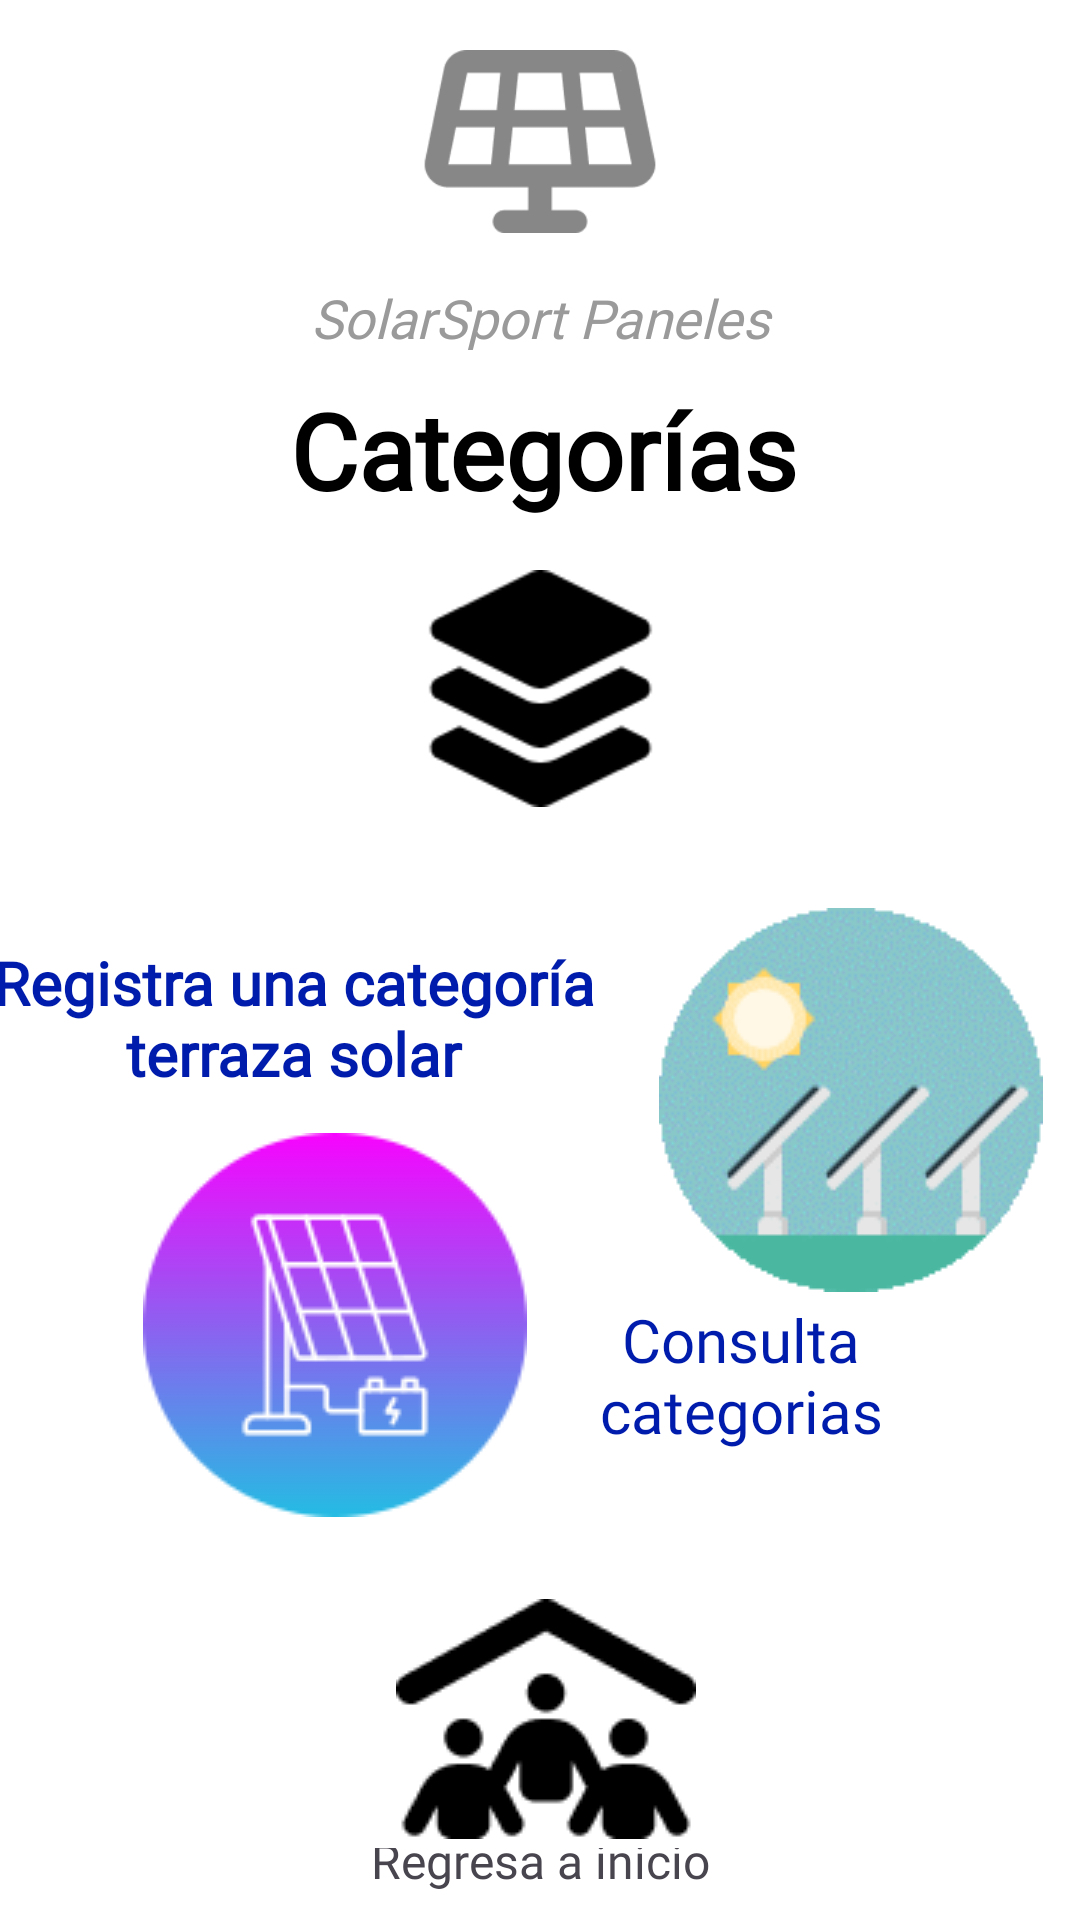

Here is an Android app screen rendered from its layout file. Give the layout XML and the strings, colors and styles it references.
<!-- AndroidManifest.xml: application theme Theme.Panels_solar_sport -->
<!-- res/layout/activity_categories.xml -->
<?xml version="1.0" encoding="utf-8"?>
<androidx.constraintlayout.widget.ConstraintLayout xmlns:android="http://schemas.android.com/apk/res/android"
    xmlns:app="http://schemas.android.com/apk/res-auto"
    xmlns:tools="http://schemas.android.com/tools"
    android:id="@+id/main"
    android:layout_width="match_parent"
    android:layout_height="match_parent"
    android:background="#FFFFFF"
    android:textAlignment="center"
    tools:context=".CategoriesActivity">

    <TextView
        android:id="@+id/textSearch"
        android:layout_width="162dp"
        android:layout_height="67dp"
        android:layout_marginStart="32dp"
        android:layout_marginTop="60dp"
        android:layout_marginEnd="32dp"
        android:layout_marginBottom="140dp"
        android:fontFamily="@font/sansitaone"
        android:text="Consulta categorias"
        android:textAlignment="center"
        android:textColor="#001CAC"
        android:textSize="20sp"
        app:layout_constraintBottom_toBottomOf="parent"
        app:layout_constraintEnd_toEndOf="parent"
        app:layout_constraintHorizontal_bias="1.0"
        app:layout_constraintStart_toEndOf="@+id/btn_register"
        app:layout_constraintTop_toBottomOf="@+id/imageButton3"
        app:layout_constraintVertical_bias="0.0" />

    <ImageView
        android:id="@+id/imageLogo2"
        android:layout_width="94dp"
        android:layout_height="61dp"
        android:layout_marginStart="156dp"
        android:layout_marginTop="4dp"
        android:layout_marginEnd="156dp"
        android:layout_marginBottom="550dp"
        app:layout_constraintBottom_toBottomOf="parent"
        app:layout_constraintEnd_toEndOf="parent"
        app:layout_constraintStart_toStartOf="parent"
        app:layout_constraintTop_toTopOf="parent"
        app:srcCompat="@drawable/pane2" />

    <TextView
        android:id="@+id/textName2"
        android:layout_width="247dp"
        android:layout_height="25dp"
        android:layout_marginStart="156dp"
        android:layout_marginTop="16dp"
        android:layout_marginEnd="156dp"
        android:layout_marginBottom="16dp"
        android:fontFamily="@font/sansitaswashed"
        android:text="SolarSport Paneles"
        android:textAlignment="center"
        android:textColor="#9B9A9A"
        android:textSize="18sp"
        android:textStyle="italic"
        app:layout_constraintBottom_toBottomOf="parent"
        app:layout_constraintEnd_toEndOf="parent"
        app:layout_constraintStart_toStartOf="parent"
        app:layout_constraintTop_toBottomOf="@+id/imageLogo2"
        app:layout_constraintVertical_bias="0.0" />

    <TextView
        android:id="@+id/textTitlePage2"
        android:layout_width="348dp"
        android:layout_height="49dp"
        android:layout_marginStart="32dp"
        android:layout_marginTop="8dp"
        android:layout_marginEnd="32dp"
        android:layout_marginBottom="32dp"
        android:fontFamily="@font/sansitaone"
        android:text="Categorías"
        android:textAlignment="center"
        android:textColor="#000000"
        android:textSize="35sp"
        android:textStyle="bold"
        app:layout_constraintBottom_toBottomOf="parent"
        app:layout_constraintEnd_toEndOf="parent"
        app:layout_constraintHorizontal_bias="0.483"
        app:layout_constraintStart_toStartOf="parent"
        app:layout_constraintTop_toBottomOf="@+id/textName2"
        app:layout_constraintVertical_bias="0.0" />

    <ImageView
        android:id="@+id/imagePage2"
        android:layout_width="177dp"
        android:layout_height="79dp"
        android:layout_marginStart="32dp"
        android:layout_marginTop="16dp"
        android:layout_marginEnd="32dp"
        android:layout_marginBottom="400dp"
        app:layout_constraintBottom_toBottomOf="parent"
        app:layout_constraintEnd_toEndOf="parent"
        app:layout_constraintHorizontal_bias="0.502"
        app:layout_constraintStart_toStartOf="parent"
        app:layout_constraintTop_toBottomOf="@+id/textTitlePage2"
        app:layout_constraintVertical_bias="0.062"
        app:srcCompat="@drawable/categorias" />

    <ImageButton
        android:id="@+id/imageButtonSearch"
        android:layout_width="137dp"
        android:layout_height="131dp"
        android:layout_marginStart="24dp"
        android:layout_marginTop="32dp"
        android:layout_marginEnd="8dp"
        android:layout_marginBottom="32dp"
        android:backgroundTint="#ffff"
        app:layout_constraintBottom_toTopOf="@+id/textSearch"
        app:layout_constraintEnd_toEndOf="parent"
        app:layout_constraintHorizontal_bias="1.0"
        app:layout_constraintStart_toStartOf="parent"
        app:layout_constraintTop_toBottomOf="@+id/imagePage2"
        app:layout_constraintVertical_bias="0.0"
        app:srcCompat="@drawable/register" />

    <TextView
        android:id="@+id/textRegister"
        android:layout_width="219dp"
        android:layout_height="84dp"
        android:layout_marginStart="8dp"
        android:layout_marginTop="45dp"
        android:layout_marginEnd="8dp"
        android:layout_marginBottom="24dp"
        android:fontFamily="@font/sansitaone"
        android:text="Registra una categoría terraza solar"
        android:textAlignment="center"
        android:textColor="#001CAC"
        android:textSize="20sp"
        android:textStyle="bold"
        app:layout_constraintBottom_toTopOf="@+id/btn_register"
        app:layout_constraintEnd_toStartOf="@+id/imageButtonSearch"
        app:layout_constraintHorizontal_bias="1.0"
        app:layout_constraintStart_toStartOf="parent"
        app:layout_constraintTop_toBottomOf="@+id/imagePage2"
        app:layout_constraintVertical_bias="0.0" />

    <ImageButton
        android:id="@+id/btn_register"
        android:layout_width="156dp"
        android:layout_height="129dp"
        android:layout_marginStart="32dp"
        android:layout_marginTop="164dp"
        android:layout_marginEnd="8dp"
        android:layout_marginBottom="16dp"
        android:background="#ffff"
        app:layout_constraintBottom_toTopOf="@+id/imageButtonHome"
        app:layout_constraintEnd_toStartOf="@+id/imageButtonSearch"
        app:layout_constraintHorizontal_bias="0.086"
        app:layout_constraintStart_toStartOf="parent"
        app:layout_constraintTop_toBottomOf="@+id/imagePage2"
        app:srcCompat="@drawable/search" />

    <TextView
        android:id="@+id/textInit"
        android:layout_width="wrap_content"
        android:layout_height="wrap_content"
        android:layout_marginStart="32dp"
        android:layout_marginTop="16dp"
        android:layout_marginEnd="32dp"
        android:layout_marginBottom="32dp"
        android:fontFamily="@font/sansitaone"
        android:text="Regresa a inicio"
        android:textAlignment="center"
        android:textSize="16dp"
        app:layout_constraintBottom_toBottomOf="parent"
        app:layout_constraintEnd_toEndOf="parent"
        app:layout_constraintStart_toStartOf="parent"
        app:layout_constraintTop_toBottomOf="@+id/imageButtonHome" />

    <ImageButton
        android:id="@+id/imageButtonHome"
        android:layout_width="115dp"
        android:layout_height="86dp"
        android:layout_marginStart="32dp"
        android:layout_marginTop="8dp"
        android:layout_marginEnd="32dp"
        android:layout_marginBottom="80dp"
        android:background="#FFFFFF"
        app:layout_constraintBottom_toBottomOf="parent"
        app:layout_constraintEnd_toEndOf="parent"
        app:layout_constraintHorizontal_bias="0.51"
        app:layout_constraintStart_toStartOf="parent"
        app:layout_constraintTop_toBottomOf="@+id/btn_register"
        app:layout_constraintVertical_bias="0.5"
        app:srcCompat="@drawable/home" />

</androidx.constraintlayout.widget.ConstraintLayout>
<!-- resources referenced by this layout -->
<resources>
  <!-- drawable categorias: png bitmap (drawable, 1352 bytes) -->
  <!-- drawable home: png bitmap (drawable, 2081 bytes) -->
  <!-- drawable pane2: png bitmap (drawable, 4330 bytes) -->
  <!-- drawable register: png bitmap (drawable, 5518 bytes) -->
  <!-- drawable search: png bitmap (drawable, 8475 bytes) -->
  <style name="Theme.Panels_solar_sport" parent="Base.Theme.Panels_solar_sport" />
  <style name="Base.Theme.Panels_solar_sport" parent="Theme.Material3.DayNight.NoActionBar">
          
          
      </style>
</resources>
